3-way image classification set "car_parts_dataset" from GitHub (caip-csa-grcymt-team/car-part-defect-ML-classifier); label vocabulary: major defect, minor defect, no defect.

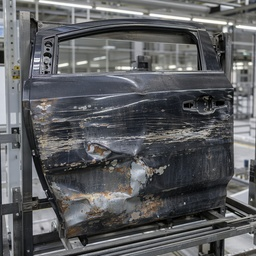
Label: major defect

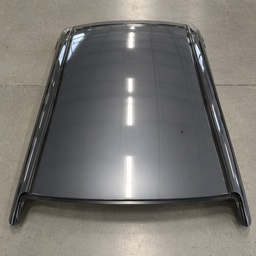
Label: minor defect

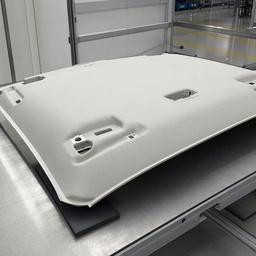
Label: no defect

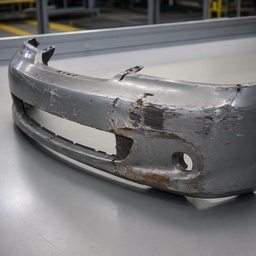
Label: major defect

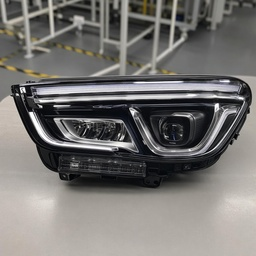
Label: no defect

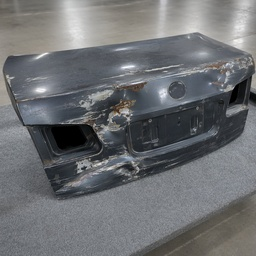
Label: major defect
